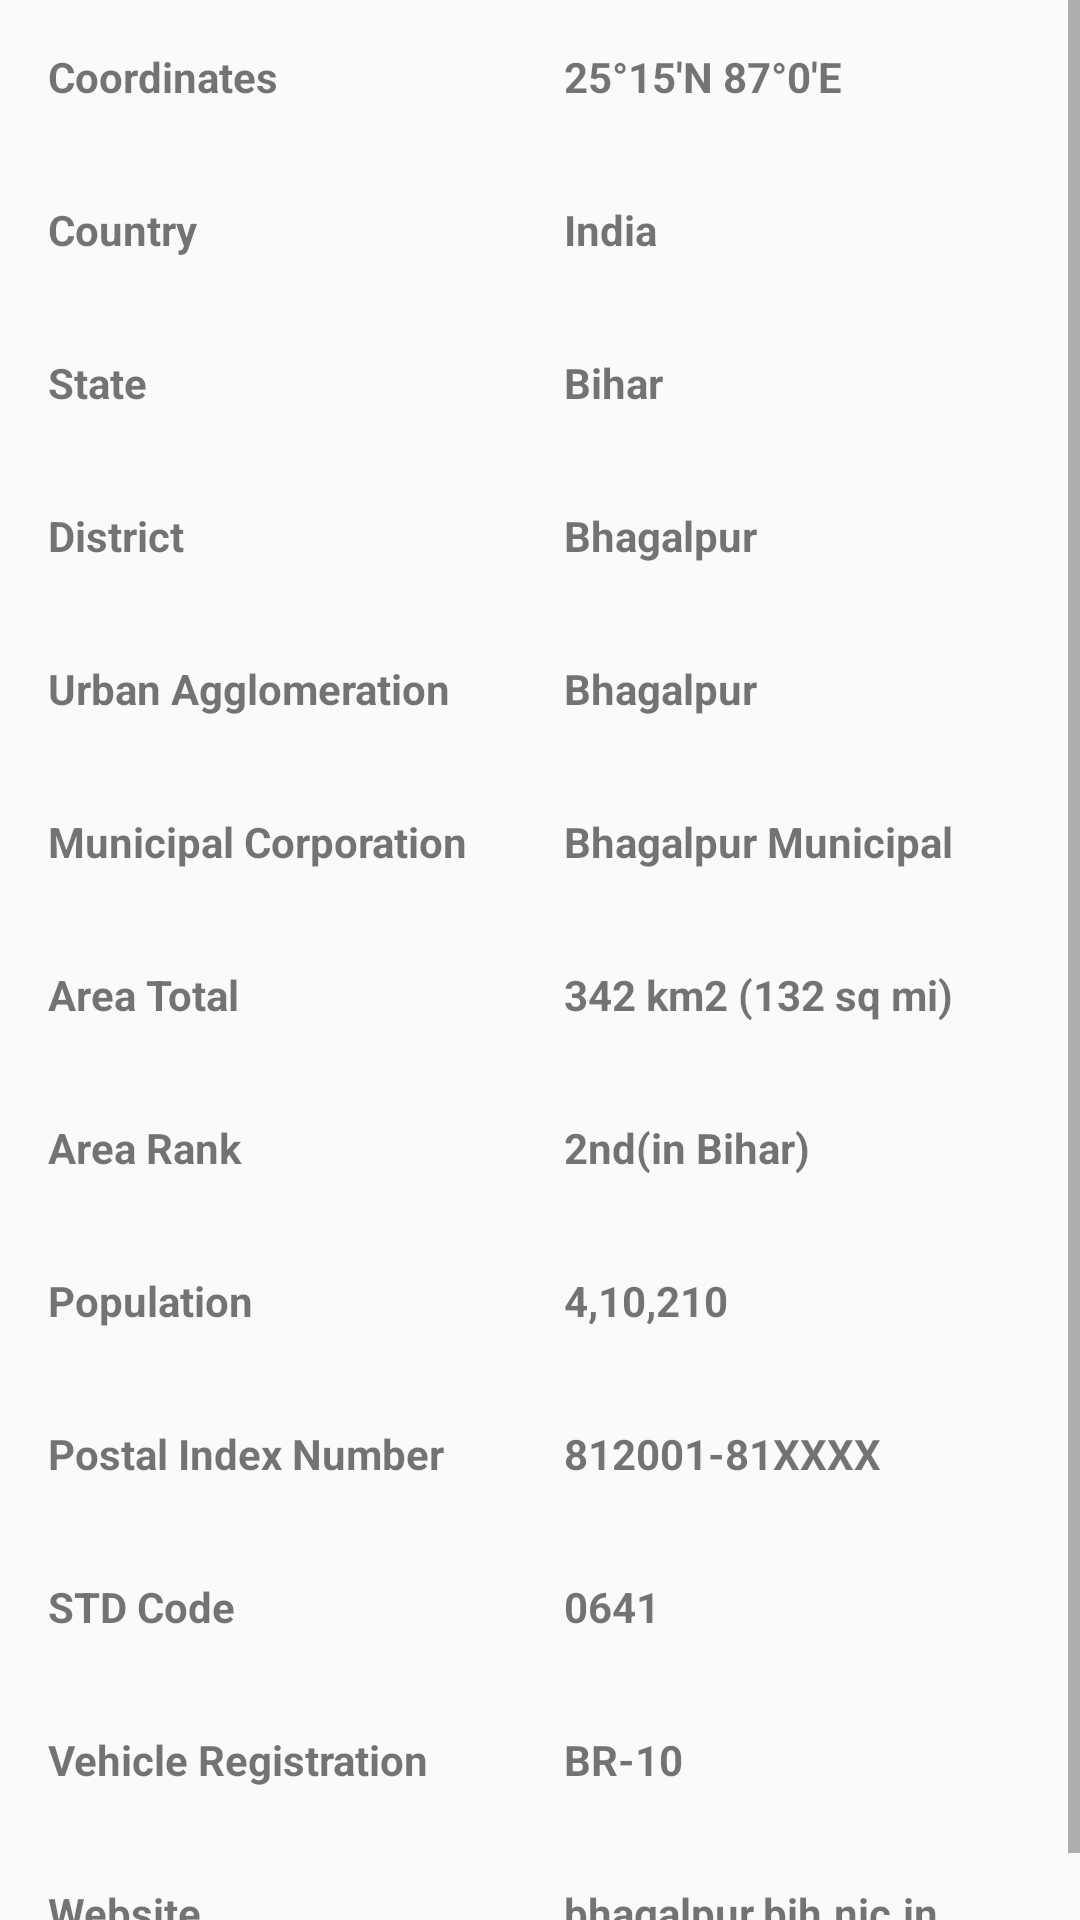

Layout XML and referenced resources for this Android screen:
<!-- AndroidManifest.xml: application theme AppTheme -->
<!-- res/layout/general_info.xml -->
<?xml version="1.0" encoding="utf-8"?>
<ScrollView xmlns:android="http://schemas.android.com/apk/res/android"
    android:layout_width="match_parent"
    android:layout_height="match_parent"
    android:orientation="vertical">

    <TableLayout
        android:layout_width="match_parent"
        android:layout_height="match_parent"
        android:stretchColumns="1">

        <TableRow>

            <TextView
                android:padding="16dp"
                android:text="Coordinates"
                android:textStyle="bold" />

            <TextView
                android:padding="16dp"
                android:text="25°15′N 87°0′E"
                android:textStyle="bold" />
        </TableRow>


        <TableRow>

            <TextView
                android:padding="16dp"
                android:text="Country"
                android:textStyle="bold" />

            <TextView
                android:padding="16dp"
                android:text="India"
                android:textStyle="bold" />
        </TableRow>

        <TableRow>

            <TextView
                android:padding="16dp"
                android:text="State"
                android:textStyle="bold" />

            <TextView
                android:padding="16dp"
                android:text="Bihar"
                android:textStyle="bold" />
        </TableRow>

        <TableRow>

            <TextView
                android:padding="16dp"
                android:text="District"
                android:textStyle="bold" />

            <TextView
                android:padding="16dp"
                android:text="Bhagalpur"
                android:textStyle="bold" />
        </TableRow>

        <TableRow>

            <TextView
                android:padding="16dp"
                android:text="Urban Agglomeration"
                android:textStyle="bold" />

            <TextView
                android:padding="16dp"
                android:text="Bhagalpur"
                android:textStyle="bold" />
        </TableRow>

        <TableRow>

            <TextView
                android:padding="16dp"
                android:text="Municipal Corporation"
                android:textStyle="bold" />

            <TextView
                android:padding="16dp"
                android:layout_width="wrap_content"
                android:layout_height="wrap_content"
                android:text="Bhagalpur Municipal
                                Corporation"
                android:textStyle="bold" />
        </TableRow>

        <TableRow>

            <TextView
                android:padding="16dp"
                android:text="Area Total"
                android:textStyle="bold" />

            <TextView
                android:padding="16dp"
                android:text="342 km2 (132 sq mi)"
                android:textStyle="bold" />
        </TableRow>

        <TableRow>

            <TextView
                android:padding="16dp"
                android:text="Area Rank"
                android:textStyle="bold" />

            <TextView
                android:padding="16dp"
                android:text="2nd(in Bihar)"
                android:textStyle="bold" />
        </TableRow>

        <TableRow>

            <TextView
                android:padding="16dp"
                android:text="Population"
                android:textStyle="bold" />

            <TextView
                android:padding="16dp"
                android:text="4,10,210"
                android:textStyle="bold" />
        </TableRow>

        <TableRow>

            <TextView
                android:padding="16dp"
                android:text="Postal Index Number"
                android:textStyle="bold" />

            <TextView
                android:padding="16dp"
                android:text="812001-81XXXX"
                android:textStyle="bold" />
        </TableRow>

        <TableRow>

            <TextView
                android:padding="16dp"
                android:text="STD Code"
                android:textStyle="bold" />

            <TextView
                android:padding="16dp"
                android:text="0641"
                android:textStyle="bold" />
        </TableRow>

        <TableRow>

            <TextView
                android:padding="16dp"
                android:text="Vehicle Registration"
                android:textStyle="bold" />

            <TextView
                android:padding="16dp"
                android:text="BR-10"
                android:textStyle="bold" />
        </TableRow>

        <TableRow>

            <TextView
                android:padding="16dp"
                android:text="Website"
                android:textStyle="bold" />

            <TextView
                android:padding="16dp"
                android:text="bhagalpur.bih.nic.in"
                android:textStyle="bold" />
        </TableRow>
    </TableLayout>

</ScrollView>
<!-- resources referenced by this layout -->
<resources>
  <style name="AppTheme" parent="Theme.AppCompat.Light.DarkActionBar">
          
          <item name="colorPrimary">#800080</item>
          <item name="colorPrimaryDark">#DDA0DD</item>
          <item name="colorAccent">@color/colorAccent</item>
      </style>
  <!-- not gathered from this repository: default colours our renderer supplied (Android Studio template values) -->
  <color name="colorAccent">#FF03DAC5</color>
</resources>
